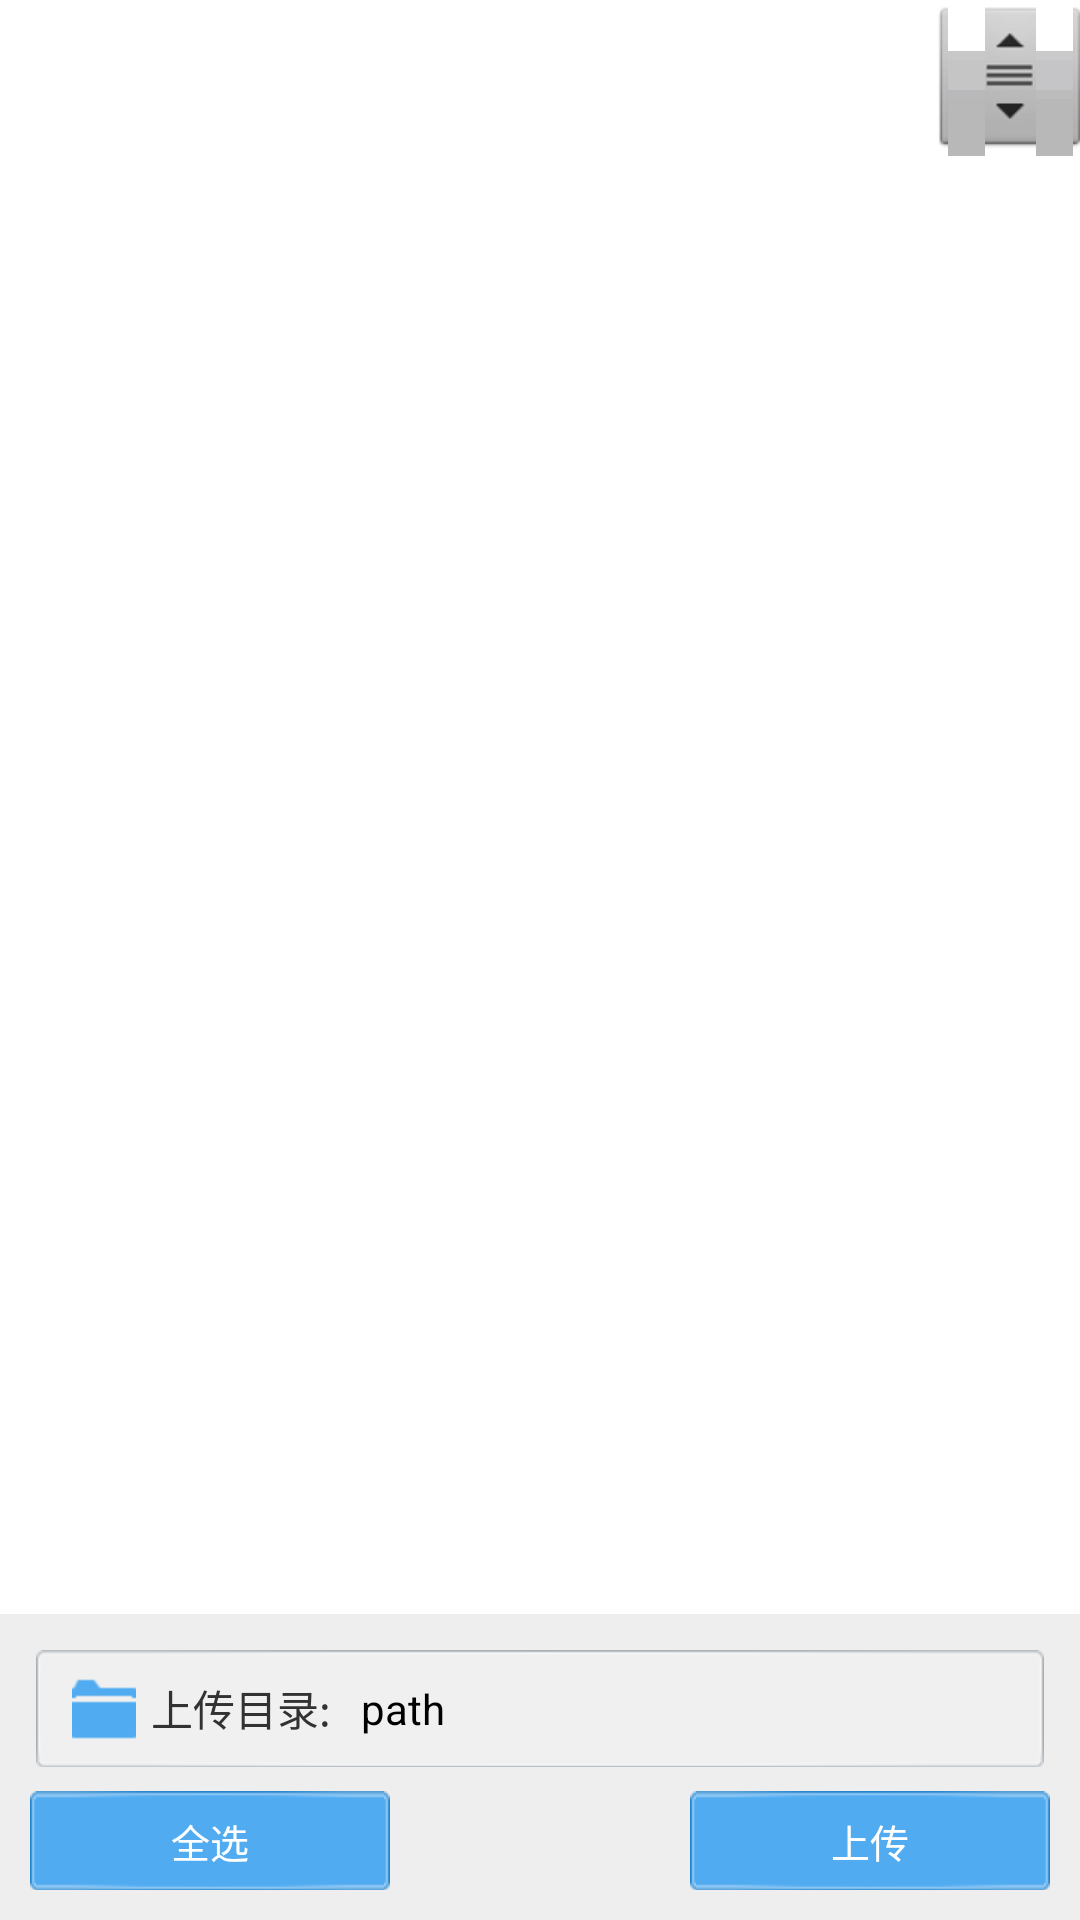

Layout XML and referenced resources for this Android screen:
<!-- AndroidManifest.xml: application theme AppTheme -->
<!-- res/layout/local_file_exploer.xml -->
<?xml version="1.0" encoding="utf-8"?>
<FrameLayout xmlns:android="http://schemas.android.com/apk/res/android"
    android:id="@+id/rootlayout"
    android:layout_width="fill_parent"
    android:layout_height="fill_parent" >

    <LinearLayout
        android:layout_width="fill_parent"
        android:layout_height="fill_parent"
        android:orientation="vertical" >

        <RelativeLayout
            android:layout_width="fill_parent"
            android:layout_height="fill_parent"
            android:layout_marginBottom="100dp"
            android:background="@color/white" >

            <ListView
                android:id="@+id/list"
                android:layout_width="fill_parent"
                android:layout_height="fill_parent"
                android:layout_weight="1"
                android:drawSelectorOnTop="false"
                android:fastScrollEnabled="true" /> 

        </RelativeLayout>
    </LinearLayout>

    <FrameLayout
        android:layout_width="wrap_content"
        android:layout_height="wrap_content" >
        <include layout="@layout/upload_choose_bottom" />
    </FrameLayout>

</FrameLayout>
<!-- res/layout/upload_choose_bottom.xml (included above) -->
<?xml version="1.0" encoding="utf-8"?>
<RelativeLayout xmlns:android="http://schemas.android.com/apk/res/android"
    android:layout_width="match_parent"
    android:layout_height="match_parent" >

    <LinearLayout
        android:id="@+id/relativeLayout1"
        android:layout_width="fill_parent"
        android:layout_height="wrap_content"
        android:layout_alignParentBottom="true"
        android:layout_alignParentLeft="true"
        android:background="#eee"
        android:orientation="vertical" >

        <RelativeLayout
            android:id="@+id/rl_upload_choose_dir"
            android:layout_width="match_parent"
            android:layout_height="39dp"
            android:layout_marginLeft="12dp"
            android:layout_marginRight="12dp"
            android:layout_marginTop="12dp"
            android:background="@drawable/btn_light_gray" >

            <ImageView
                android:id="@+id/imageView"
                android:layout_width="wrap_content"
                android:layout_height="wrap_content"
                android:layout_centerVertical="true"
                android:layout_marginLeft="10dp"
                android:src="@drawable/option_folder_icon" />

            <TextView
                android:id="@+id/tv_dir"
                android:layout_width="wrap_content"
                android:layout_height="wrap_content"
                android:layout_centerVertical="true"
                android:layout_marginRight="10dp"
                android:layout_toRightOf="@+id/textView1"
                android:ellipsize="end"
                android:paddingLeft="10dp"
                android:singleLine="true"
                android:text="path"
                android:textColor="@color/black"
                android:textSize="14sp" />

            <TextView
                android:id="@+id/textView1"
                android:layout_width="wrap_content"
                android:layout_height="wrap_content"
                android:layout_centerVertical="true"
                android:layout_toRightOf="@+id/imageView"
                android:paddingLeft="5dp"
                android:text="上传目录:" />
        </RelativeLayout>

        <RelativeLayout
            android:layout_width="wrap_content"
            android:layout_height="wrap_content"
            android:layout_marginBottom="10dp"
            android:layout_marginLeft="10dp"
            android:layout_marginRight="10dp"
            android:layout_marginTop="8dp" >

            <Button
                android:id="@+id/btn_select"
                android:layout_width="120dp"
                android:layout_height="33dp"
                android:layout_alignParentLeft="true"
                android:background="@drawable/btn_blue"
                android:text="@string/all_select_button"
                android:textColor="@color/white"
                android:textSize="13sp" />

            <Button
                android:id="@+id/btn_upload"
                android:layout_width="120dp"
                android:layout_height="33dp"
                android:layout_alignParentRight="true"
                android:background="@drawable/btn_blue"
                android:text="@string/upload_bottom_label"
                android:textColor="@color/white"
                android:textSize="13sp" />
        </RelativeLayout>
    </LinearLayout>

</RelativeLayout>
<!-- resources referenced by this layout -->
<resources>
  <color name="black">#000000</color>
  <color name="white">#ffffff</color>
  <!-- drawable btn_blue (drawable) -->
  <selector xmlns:android="http://schemas.android.com/apk/res/android">
  
      <item android:drawable="@drawable/btn_hotfile_blue_pressed" android:state_focused="true"/>
      <item android:drawable="@drawable/btn_hotfile_blue_pressed" android:state_pressed="true"/>
      <item android:drawable="@drawable/btn_hotfile_blue_pressed" android:state_selected="true"/>
      <item android:drawable="@drawable/btn_hotfile_blue_normal"/>
  
  </selector>
  <!-- drawable btn_light_gray (drawable) -->
  <selector xmlns:android="http://schemas.android.com/apk/res/android">
  
      <item android:drawable="@drawable/btn_light_gray_p" android:state_focused="true"/>
      <item android:drawable="@drawable/btn_light_gray_p" android:state_pressed="true"/>
      <item android:drawable="@drawable/btn_light_gray_p" android:state_selected="true"/>
      <item android:drawable="@drawable/btn_light_gray_d"/>
  
  </selector>
  <!-- drawable option_folder_icon: png bitmap (drawable-hdpi, 214 bytes) -->
  <string name="all_select_button">全选</string>
  <string name="upload_bottom_label">上传</string>
  <style name="AppTheme" parent="AppBaseTheme">
          
      </style>
  <style name="AppBaseTheme" parent="android:Theme.Light">
          
      </style>
</resources>
